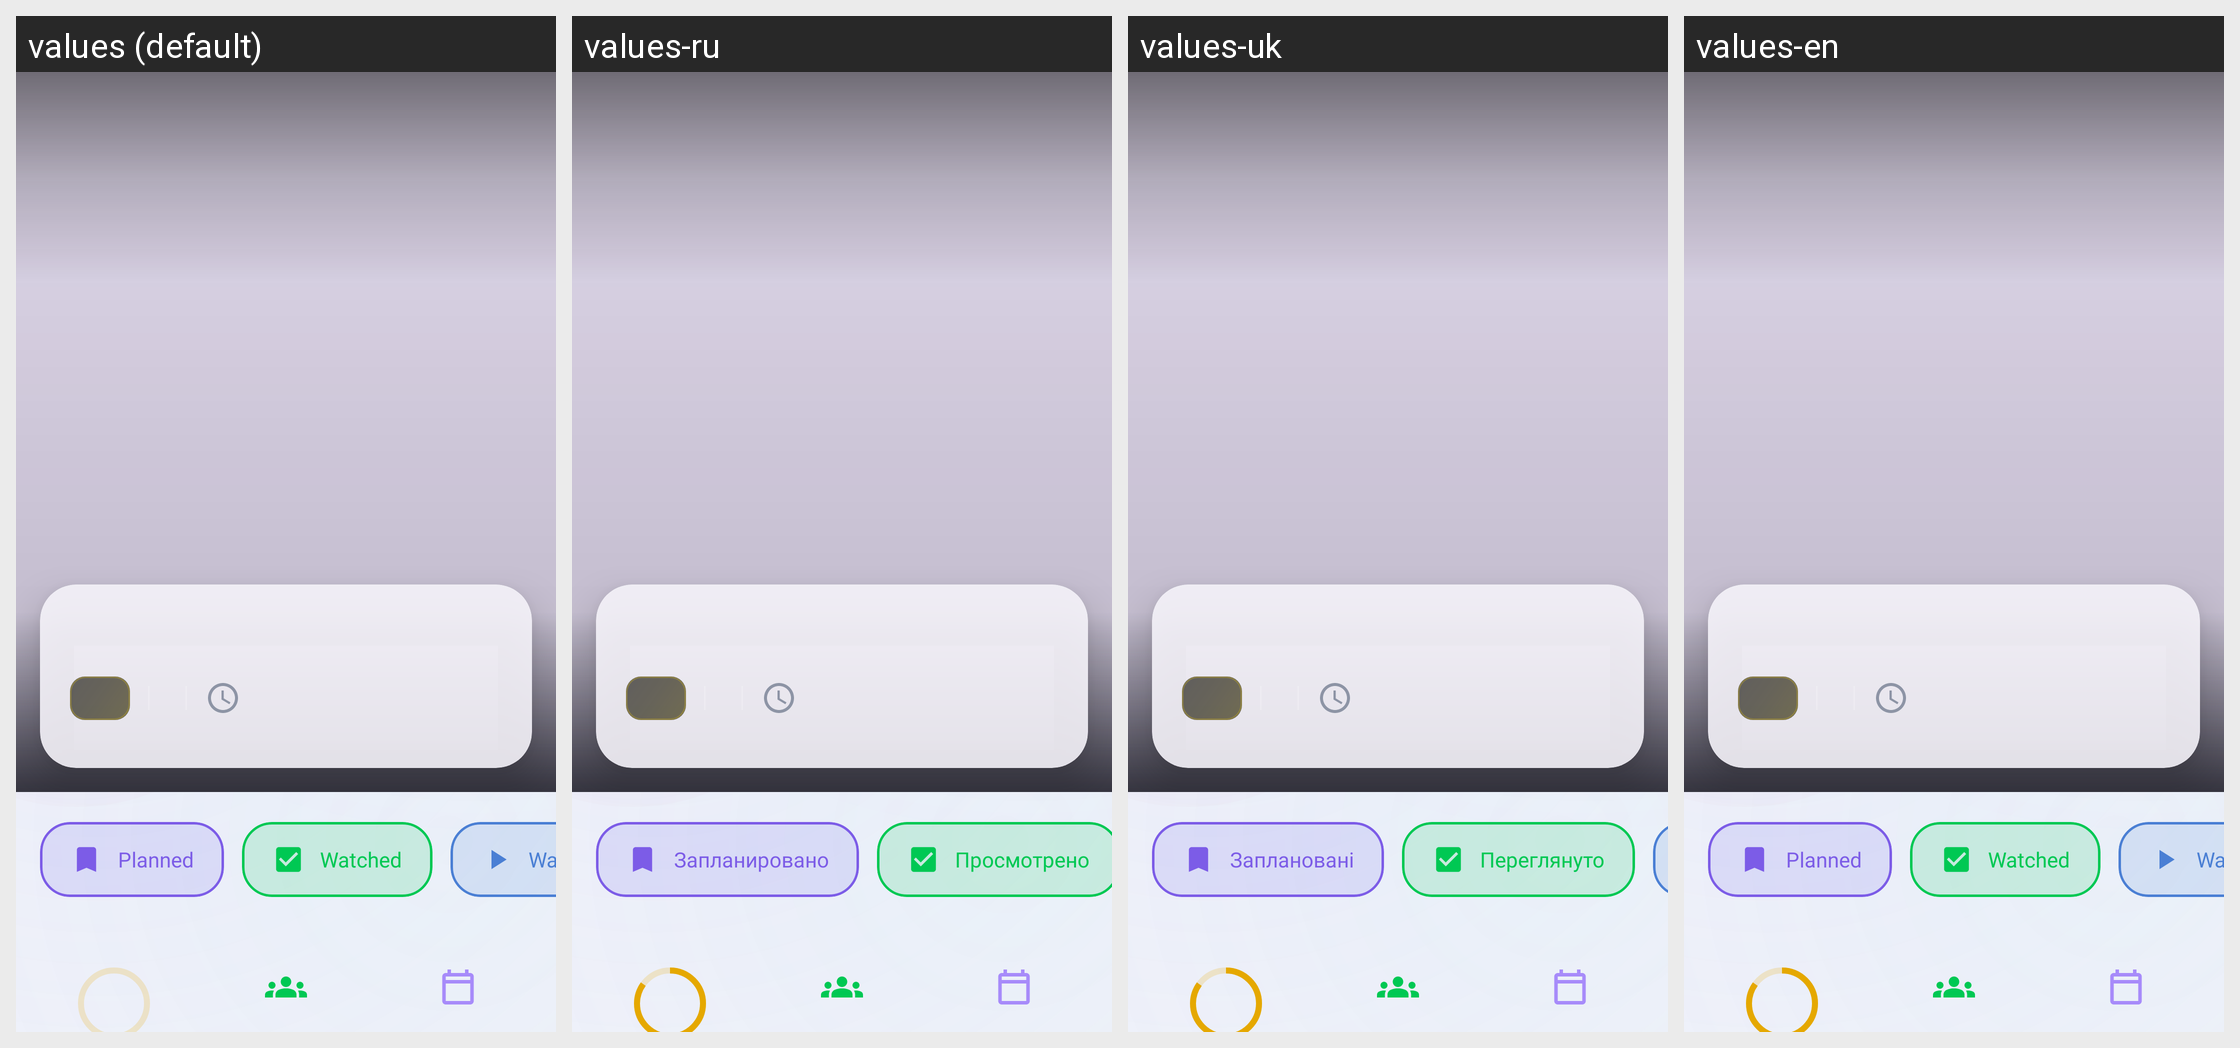

This grid shows one Android layout under several languages. Give, for every string resource on the screen, its name, the default text and each shown locale's text.
Android screen res/layout/activity_details.xml rendered under 4 locales, left to right: values (default), values-ru, values-uk, values-en. Device: Nexus 5 (rendered at 1080×1920; each locale shown at half size, 540×960, under a caption strip naming it); theme Theme.MovieTimeTracker.
Strings drawn on this screen, with the default value and each locale's value (text and hints the layout hard-codes, and strings that could not be matched under every locale, appear in the picture but are not listed):

watched
  values: Watched
  values-ru: Просмотрено
  values-uk: Переглянуто
  values-en: Watched

planned
  values: Planned
  values-ru: Запланировано
  values-uk: Заплановані
  values-en: Planned
